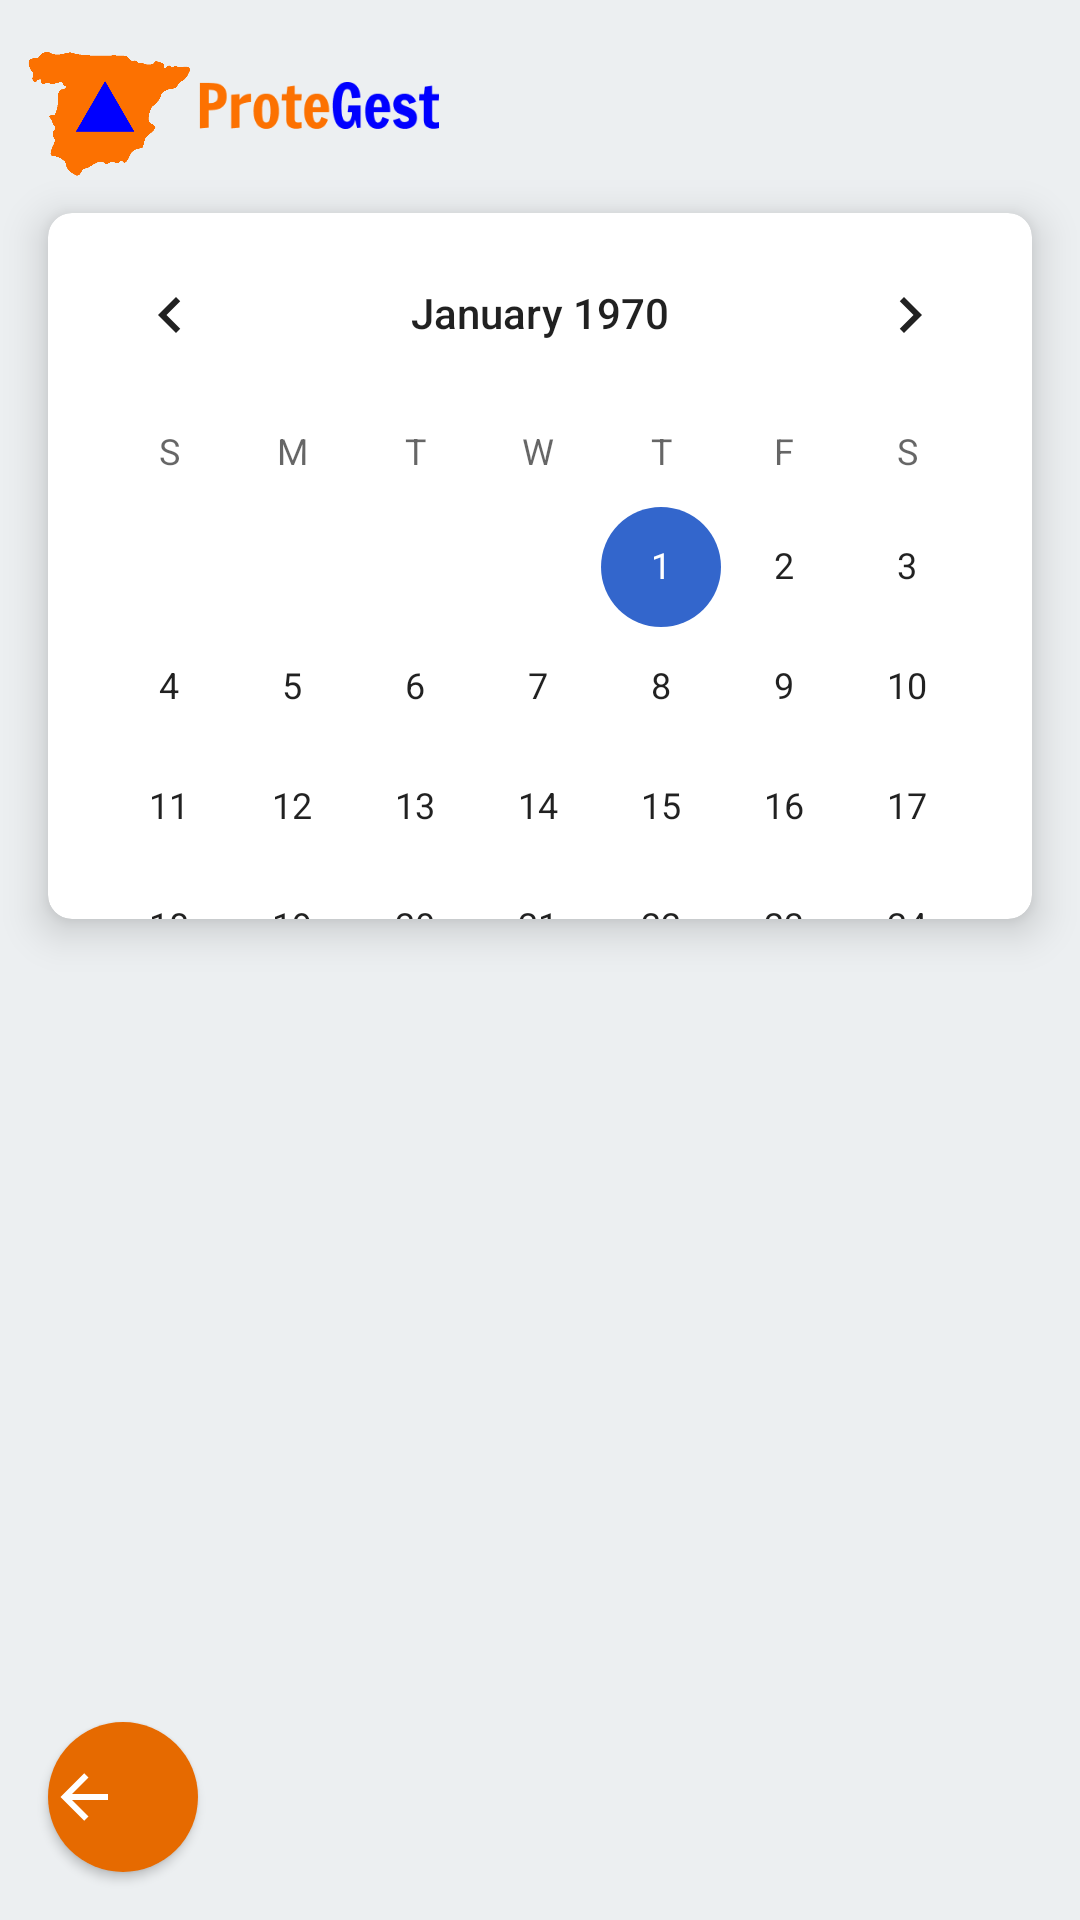

Reconstruct the res/layout file that produces this screen, plus the resources it refers to.
<!-- AndroidManifest.xml: application theme Theme.ProteGest -->
<!-- res/layout/activity_calendar.xml -->
<FrameLayout xmlns:android="http://schemas.android.com/apk/res/android"
    xmlns:card_view="http://schemas.android.com/apk/res-auto"
    android:layout_width="match_parent"
    android:layout_height="match_parent">

    <LinearLayout
        android:layout_width="match_parent"
        android:layout_height="match_parent"
        android:orientation="vertical">

        <LinearLayout
            android:layout_width="wrap_content"
            android:layout_height="wrap_content"
            android:orientation="horizontal">

            <ImageView
                android:id="@+id/logo"
                android:layout_width="70dp"
                android:layout_height="71dp"
                android:layout_marginTop="0dp"
                android:contentDescription="Logo"
                android:src="@drawable/logo" />

            <ImageView
                android:id="@+id/logo_name"
                android:layout_width="80dp"
                android:layout_height="40dp"
                android:layout_marginStart="-4dp"
                android:layout_marginTop="15dp"
                android:contentDescription="Nombre de la aplicación"
                android:src="@drawable/name" />
        </LinearLayout>

        <androidx.cardview.widget.CardView
            android:layout_width="match_parent"
            android:layout_height="0dp"
            android:layout_weight="1"
            android:layout_marginStart="16dp"
            android:layout_marginEnd="16dp"
            android:layout_marginBottom="16dp"
            card_view:cardCornerRadius="8dp"
            card_view:cardElevation="8dp">

            <CalendarView
                android:id="@+id/calendarView"
                android:layout_width="match_parent"
                android:layout_height="match_parent" />

        </androidx.cardview.widget.CardView>

        <ListView
            android:id="@+id/eventListView"
            android:layout_width="match_parent"
            android:layout_height="0dp"
            android:layout_weight="1" />

        <Button
            android:id="@+id/backButton"
            android:layout_width="50dp"
            android:layout_height="50dp"
            android:layout_alignParentStart="true"
            android:layout_alignParentBottom="true"
            android:layout_marginStart="16dp"
            android:layout_marginTop="16dp"
            android:layout_marginEnd="16dp"
            android:layout_marginBottom="16dp"
            android:background="@drawable/round_button"
            android:drawableStart="@drawable/ic_arrow_back"
            android:drawablePadding="10dp"
            android:onClick="goBack"
            android:textColor="@android:color/white" />

    </LinearLayout>

</FrameLayout>
<!-- resources referenced by this layout -->
<resources>
  <!-- drawable ic_arrow_back (drawable) -->
  <vector xmlns:android="http://schemas.android.com/apk/res/android"
      android:width="24dp"
      android:height="24dp"
      android:viewportWidth="24"
      android:viewportHeight="24">
      <path
          android:fillColor="#FFFFFF"
          android:pathData="M20,11V13H8L13.5,18.5L12.08,19.92L4.16,12L12.08,4.08L13.5,5.5L8,11H20Z" />
  </vector>
  <!-- drawable logo: png bitmap (drawable, 7038 bytes) -->
  <!-- drawable name: png bitmap (drawable, 4146 bytes) -->
  <!-- drawable round_button (drawable) -->
  <shape xmlns:android="http://schemas.android.com/apk/res/android">
      <solid android:color="@color/orange_700" />
      <corners android:radius="50dp" />
  </shape>
  <style name="Theme.ProteGest" parent="Theme.MaterialComponents.DayNight.NoActionBar">
          
          <item name="colorPrimary">@color/orange_500</item>
          <item name="colorPrimaryVariant">@color/orange_700</item>
          <item name="colorOnPrimary">@color/white</item>
          
          <item name="colorSecondary">@color/blue_200</item>
          <item name="colorSecondaryVariant">@color/blue_700</item>
          <item name="colorOnSecondary">@color/black</item>
          
          <item name="android:statusBarColor">@color/orange_700</item>
          
          <item name="android:windowBackground">@color/background</item>
      </style>
  <color name="orange_700">#E66A00</color>
  <color name="orange_500">#FF7F00</color>
  <color name="white">#FFFFFFFF</color>
  <color name="blue_200">#3366CC</color>
  <color name="blue_700">#003580</color>
  <color name="black">#FF000000</color>
  <color name="background">#ECEFF1</color>
</resources>
